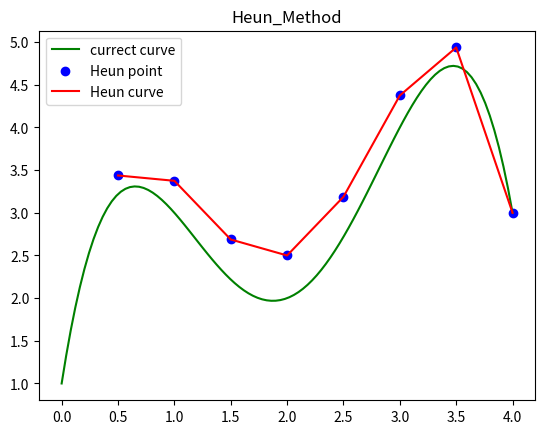

Reproduce this figure in Python.
#!/usr/bin/python3
# -*- coding: utf-8 -*-
# [redacted]
# @Time      : 2019/1/8 20:44
# @Desc      : 使用修恩法(Henu)近似求解常微分方程(ordinary differential equation)


import matplotlib.pyplot as plt
import numpy as np


def heun(D, p0, left, right, n):
    """
    修恩法
    :param D: 常微分方程的lamda表达式
    :param p0: 初始点元组
    :param left: 区间左边界
    :param right: 区间右边界
    :param n: 求解点的个数
    :return: 求得的方程点集ltH[(x, y)]
    """

    h = (right - left) / n
    ltH = []
    x0 = p0[0]
    y0 = p0[1]
    for i in range(n):
        k1 = D(x0)
        x0 += h
        k2 = D(x0)
        y0 += h * (k1 + k2) / 2
        ltH.append((x0, y0))

    return ltH


def draw(F, ltH, left, right):
    """
    画正解的函数图和通过修恩法求得的函数图
    :param F: 表示正解函数方程的lamda表达式
    :param ltH: 修恩法求得的解集
    :param left: 区间左边界
    :param right: 区间右边界
    """
    plt.title("Heun_Method")

    # 画正解函数图像
    f_x = np.linspace(left, right, 100)
    f_y = [F(xi) for xi in f_x]
    plt.plot(f_x, f_y, color='green', label="currect curve")

    # 画修恩法图像
    h_x = [ltH[i][0] for i in range(len(ltH))]
    h_y = [ltH[i][1] for i in range(len(ltH))]
    plt.scatter(h_x, h_y, color='blue', label="Heun point")
    plt.plot(h_x, h_y, color='red', label="Heun curve")
    plt.legend(loc="upper left")
    plt.show()


if __name__ == '__main__':
    # 测试PPT范例
    D = lambda x: -2.0 * x ** 3 + 12 * x ** 2 - 20 * x + 8.5
    F = lambda x: -0.5 * x ** 4 + 4 * x ** 3 - 10 * x ** 2 + 8.5 * x + 1
    ltH = heun(D, (0, 1), 0, 4, 8)
    draw(F, ltH, 0, 4)
